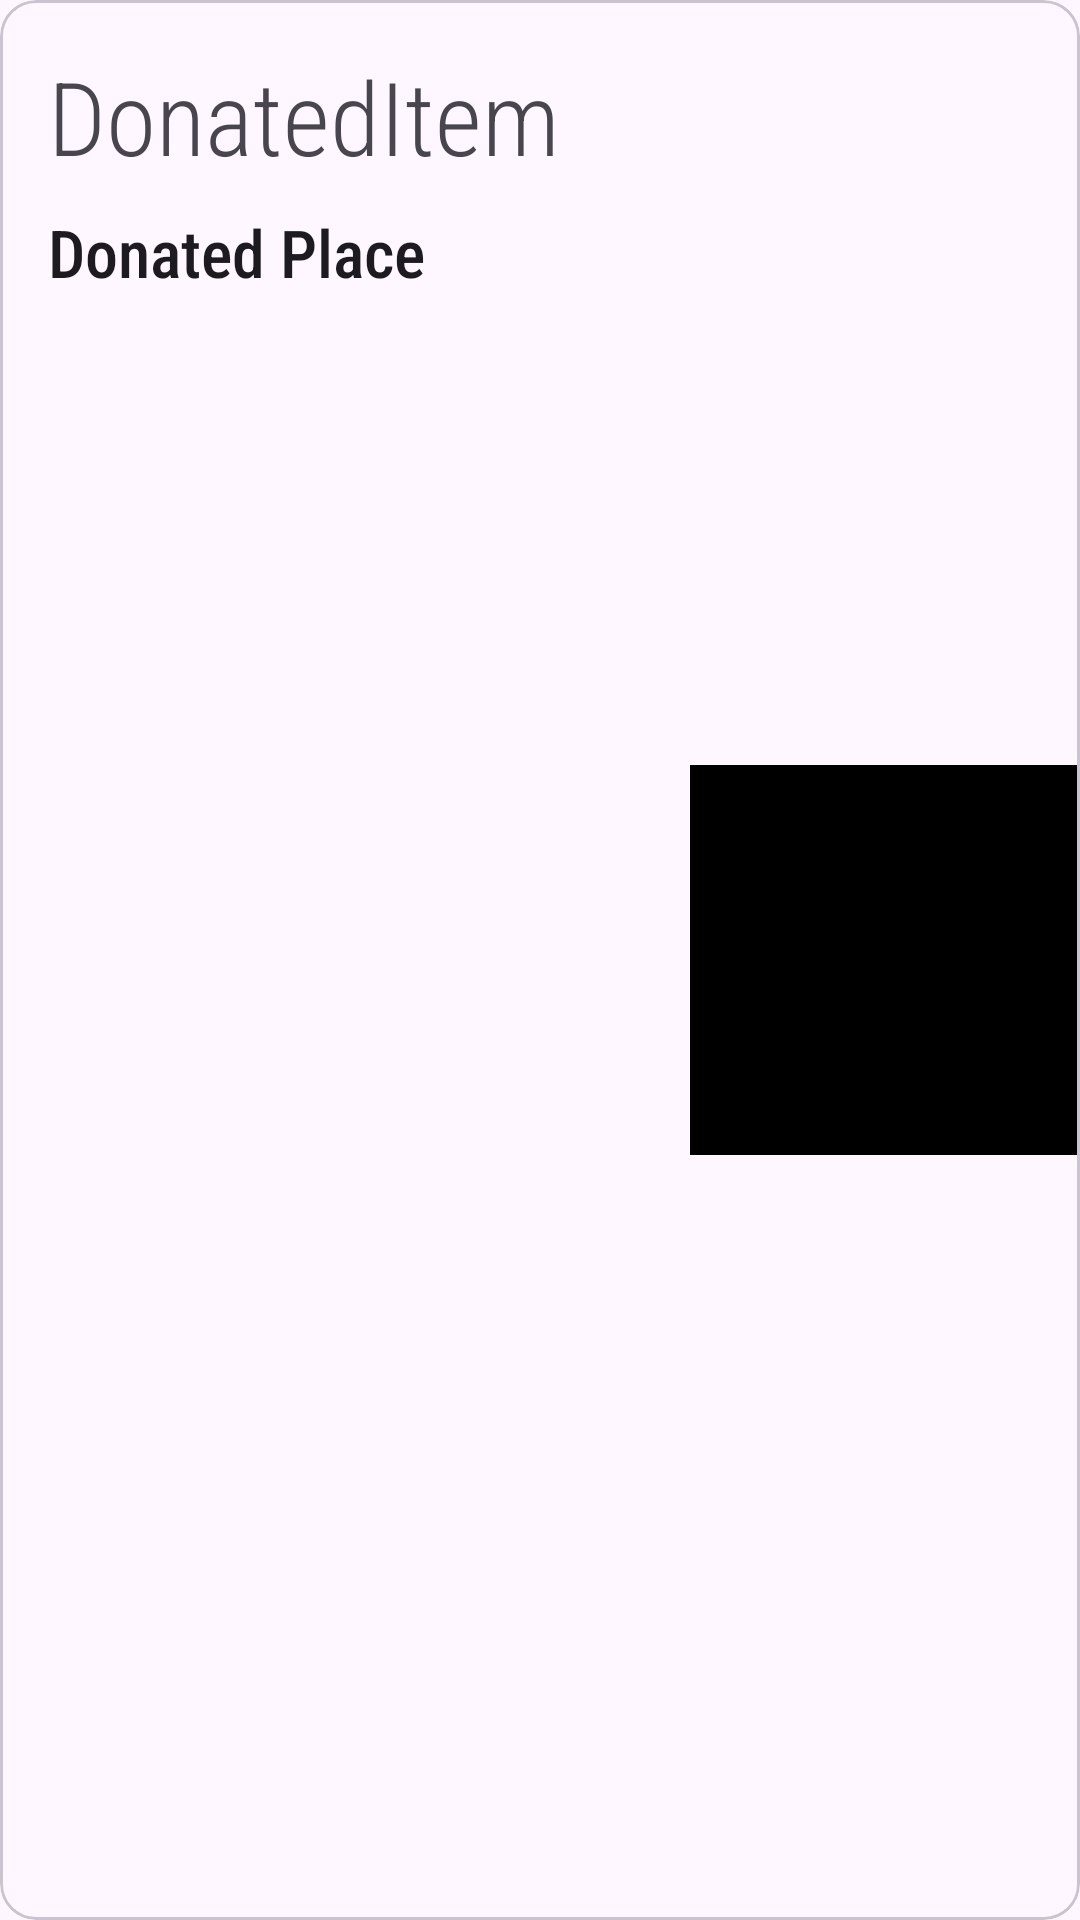

The Android layout XML behind this screen, and the referenced resources:
<!-- AndroidManifest.xml: application theme Theme.Uphaar -->
<!-- res/layout/card_donation.xml -->
<?xml version="1.0" encoding="utf-8"?>
<com.google.android.material.card.MaterialCardView xmlns:android="http://schemas.android.com/apk/res/android"
    xmlns:app="http://schemas.android.com/apk/res-auto"
    xmlns:tools="http://schemas.android.com/tools"
    android:layout_width="match_parent"
    android:id="@+id/card"
    android:layout_height="wrap_content"
    android:layout_margin="12dp"
    android:padding="16dp"
    app:cardCornerRadius="12dp">

    <androidx.constraintlayout.widget.ConstraintLayout
        android:layout_width="match_parent"
        android:layout_height="match_parent"
        app:layout_constraintEnd_toEndOf="@+id/textItem"
        app:layout_constraintStart_toEndOf="@+id/textItem">

        <TextView
            android:id="@+id/textItem"
            android:layout_width="wrap_content"
            android:layout_height="wrap_content"
            android:layout_marginStart="16dp"
            android:layout_marginTop="16dp"
            android:fontFamily="sans-serif-condensed-light"
            android:text="DonatedItem"
            android:textAppearance="@style/TextAppearance.AppCompat.Display1"
            app:layout_constraintEnd_toStartOf="@+id/img"
            app:layout_constraintHorizontal_bias="0.0"
            app:layout_constraintStart_toStartOf="parent"
            app:layout_constraintTop_toTopOf="parent" />

        <TextView
            android:id="@+id/textPlace"
            android:layout_width="wrap_content"
            android:layout_height="wrap_content"
            android:layout_marginStart="16dp"
            android:layout_marginTop="8dp"
            android:layout_marginEnd="113dp"
            android:fontFamily="sans-serif-condensed-medium"
            android:text="Donated Place"
            android:textAppearance="@style/TextAppearance.AppCompat.Large"
            app:layout_constraintEnd_toStartOf="@+id/img"
            app:layout_constraintHorizontal_bias="0.0"
            app:layout_constraintStart_toStartOf="parent"
            app:layout_constraintTop_toBottomOf="@+id/textItem" />

        <ImageView
            android:id="@+id/img"
            android:layout_width="130dp"
            android:layout_height="130dp"
            android:background="#000000"
            android:scaleType="centerCrop"
            app:layout_constraintBottom_toBottomOf="parent"
            app:layout_constraintEnd_toEndOf="parent"
            app:layout_constraintTop_toTopOf="parent"
            tools:srcCompat="@tools:sample/avatars" />

    </androidx.constraintlayout.widget.ConstraintLayout>
</com.google.android.material.card.MaterialCardView>
<!-- resources referenced by this layout -->
<resources>
  <style name="Theme.Uphaar" parent="Base.Theme.Uphaar" />
  <style name="Base.Theme.Uphaar" parent="Theme.Material3.DayNight.NoActionBar">
          
          
      </style>
</resources>
